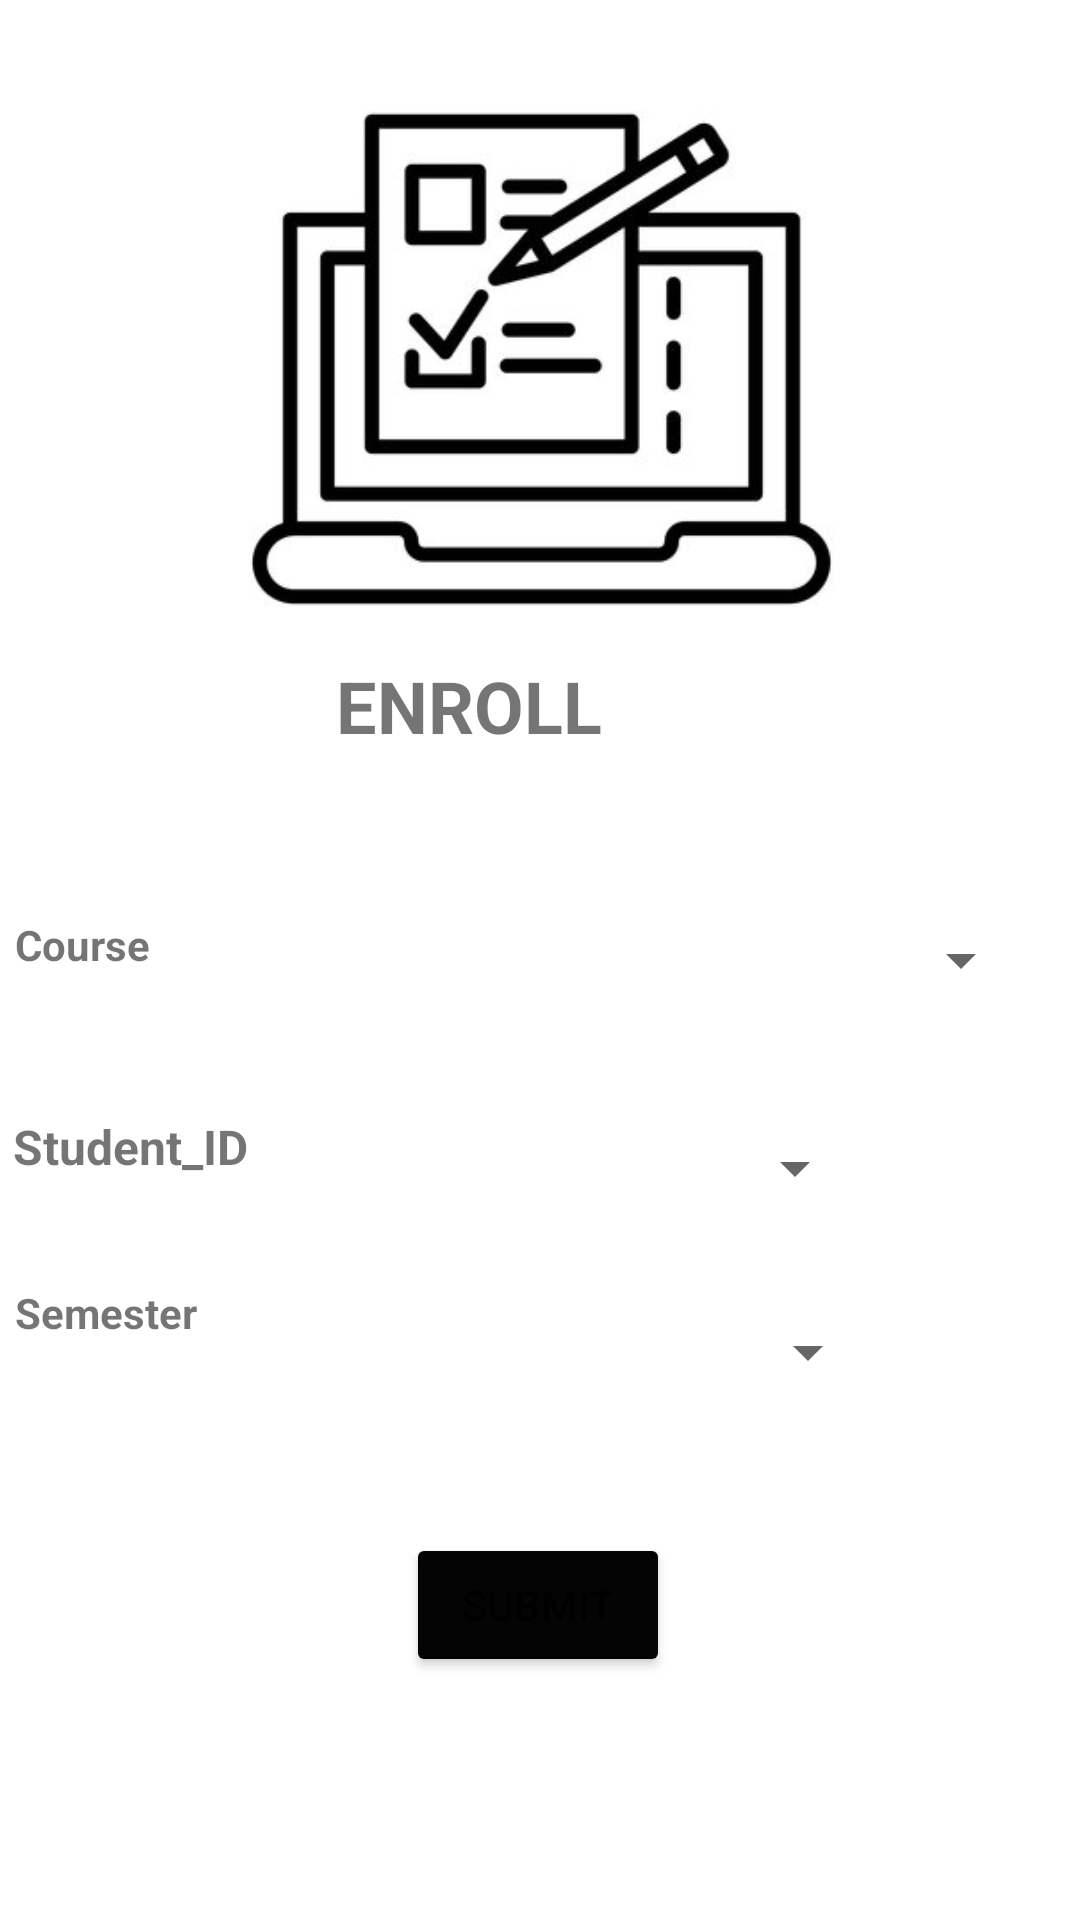

The Android layout XML behind this screen, and the referenced resources:
<!-- AndroidManifest.xml: application theme Theme.LIUApp -->
<!-- res/layout/activity_enroll_courses.xml -->
<?xml version="1.0" encoding="utf-8"?>
<androidx.constraintlayout.widget.ConstraintLayout xmlns:android="http://schemas.android.com/apk/res/android"
    xmlns:app="http://schemas.android.com/apk/res-auto"
    xmlns:tools="http://schemas.android.com/tools"
    android:layout_width="match_parent"
    android:layout_height="match_parent"
    tools:context=".EnrollCoursesActivity">

    <ImageView
        android:id="@+id/imageView11"
        android:layout_width="365dp"
        android:layout_height="214dp"
        app:layout_constraintBottom_toBottomOf="parent"
        app:layout_constraintEnd_toEndOf="parent"
        app:layout_constraintStart_toStartOf="parent"
        app:layout_constraintTop_toTopOf="parent"
        app:layout_constraintVertical_bias="0.03"
        app:srcCompat="@drawable/enroll" />

    <Spinner
        android:id="@+id/spEnrollCourse"
        android:layout_width="250dp"
        android:layout_height="53dp"
        app:layout_constraintBottom_toBottomOf="parent"
        app:layout_constraintEnd_toEndOf="parent"
        app:layout_constraintHorizontal_bias="0.857"
        app:layout_constraintStart_toStartOf="parent"
        app:layout_constraintTop_toTopOf="parent" />

    <TextView
        android:id="@+id/textView24"
        android:layout_width="181dp"
        android:layout_height="73dp"
        android:text="ENROLL"
        android:textSize="24sp"
        android:textStyle="bold"
        app:layout_constraintBottom_toBottomOf="parent"
        app:layout_constraintEnd_toEndOf="parent"
        app:layout_constraintHorizontal_bias="0.626"
        app:layout_constraintStart_toStartOf="parent"
        app:layout_constraintTop_toTopOf="parent"
        app:layout_constraintVertical_bias="0.386" />

    <Spinner
        android:id="@+id/spEnrollStudent"
        android:layout_width="182dp"
        android:layout_height="55dp"
        app:layout_constraintBottom_toBottomOf="parent"
        app:layout_constraintEnd_toEndOf="parent"
        app:layout_constraintHorizontal_bias="0.602"
        app:layout_constraintStart_toStartOf="parent"
        app:layout_constraintTop_toTopOf="parent"
        app:layout_constraintVertical_bias="0.619" />

    <TextView
        android:id="@+id/textView45"
        android:layout_width="90dp"
        android:layout_height="40dp"
        android:text="Course"
        android:textSize="14sp"
        android:textStyle="bold"
        app:layout_constraintBottom_toBottomOf="parent"
        app:layout_constraintEnd_toEndOf="parent"
        app:layout_constraintHorizontal_bias="0.018"
        app:layout_constraintStart_toStartOf="parent"
        app:layout_constraintTop_toTopOf="parent"
        app:layout_constraintVertical_bias="0.509" />

    <TextView
        android:id="@+id/textView46"
        android:layout_width="125dp"
        android:layout_height="46dp"
        android:text="Student_ID"
        android:textSize="16sp"
        android:textStyle="bold"
        app:layout_constraintBottom_toBottomOf="parent"
        app:layout_constraintEnd_toEndOf="parent"
        app:layout_constraintHorizontal_bias="0.019"
        app:layout_constraintStart_toStartOf="parent"
        app:layout_constraintTop_toTopOf="parent"
        app:layout_constraintVertical_bias="0.625" />

    <TextView
        android:id="@+id/textView47"
        android:layout_width="105dp"
        android:layout_height="47dp"
        android:text="Semester"
        android:textSize="14sp"
        android:textStyle="bold"
        app:layout_constraintBottom_toBottomOf="parent"
        app:layout_constraintEnd_toEndOf="parent"
        app:layout_constraintHorizontal_bias="0.019"
        app:layout_constraintStart_toStartOf="parent"
        app:layout_constraintTop_toTopOf="parent"
        app:layout_constraintVertical_bias="0.722" />

    <Spinner
        android:id="@+id/spEnrollSemester"
        android:layout_width="186dp"
        android:layout_height="48dp"
        app:layout_constraintBottom_toBottomOf="parent"
        app:layout_constraintEnd_toEndOf="parent"
        app:layout_constraintHorizontal_bias="0.617"
        app:layout_constraintStart_toStartOf="parent"
        app:layout_constraintTop_toTopOf="parent"
        app:layout_constraintVertical_bias="0.721" />

    <Button
        android:id="@+id/btnEnrollSubmit"
        android:layout_width="wrap_content"
        android:layout_height="wrap_content"
        android:backgroundTint="#040404"
        android:text="Submit"
        app:layout_constraintBottom_toBottomOf="parent"
        app:layout_constraintEnd_toEndOf="parent"
        app:layout_constraintHorizontal_bias="0.498"
        app:layout_constraintStart_toStartOf="parent"
        app:layout_constraintTop_toTopOf="parent"
        app:layout_constraintVertical_bias="0.863" />
</androidx.constraintlayout.widget.ConstraintLayout>
<!-- resources referenced by this layout -->
<resources>
  <!-- drawable enroll: jpg bitmap (drawable-v24, 18169 bytes) -->
  <style name="Theme.LIUApp" parent="Theme.MaterialComponents.DayNight.DarkActionBar">
          
          <item name="colorPrimary">@color/purple_500</item>
          <item name="colorPrimaryVariant">@color/purple_700</item>
          <item name="colorOnPrimary">@color/white</item>
          
          <item name="colorSecondary">@color/teal_200</item>
          <item name="colorSecondaryVariant">@color/teal_700</item>
          <item name="colorOnSecondary">@color/black</item>
          
          <item name="android:statusBarColor" tools:targetApi="l">?attr/colorPrimaryVariant</item>
          
      </style>
  <!-- not gathered from this repository: default colours our renderer supplied (Android Studio template values) -->
  <color name="purple_500">#FF6200EE</color>
  <color name="purple_700">#FF3700B3</color>
  <color name="teal_200">#FF03DAC5</color>
  <color name="teal_700">#FF018786</color>
  <color name="black">#FF000000</color>
  <color name="white">#FFFFFFFF</color>
</resources>
